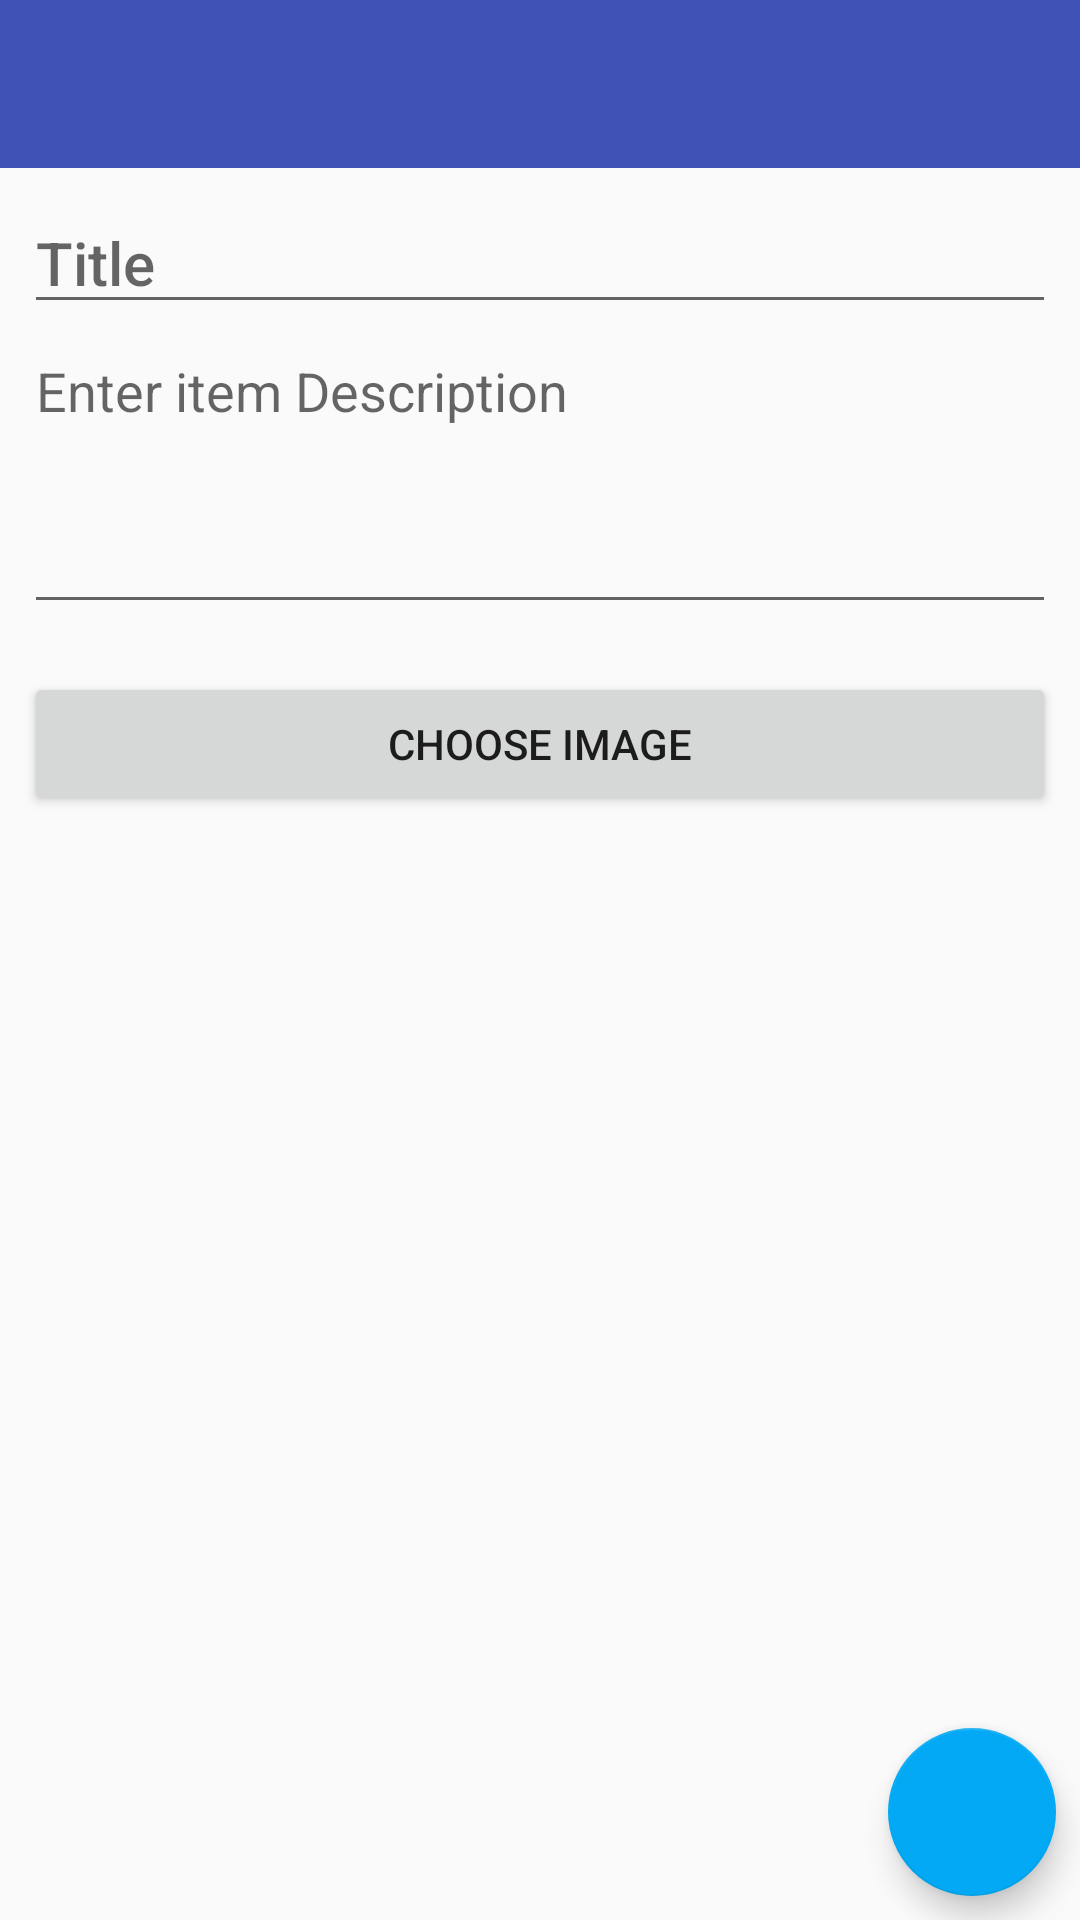

This screen was rendered from an Android layout file. Write that file and the resources it references.
<!-- AndroidManifest.xml: application theme AppTheme -->
<!-- res/layout/activity_add.xml -->
<?xml version="1.0" encoding="utf-8"?>
<RelativeLayout xmlns:android="http://schemas.android.com/apk/res/android"
    xmlns:app="http://schemas.android.com/apk/res-auto"
    xmlns:tools="http://schemas.android.com/tools"
    android:layout_width="match_parent"
    android:layout_height="match_parent"
    android:orientation="vertical"

    tools:context="project.demo.addpage.AddActivity">


    <include layout="@layout/toolbar" android:id="@+id/toolbar"/>

    <ScrollView
        android:layout_width="match_parent"
        android:layout_height="match_parent"
        android:layout_below="@+id/toolbar"
        android:layout_marginBottom="16dp">

        <LinearLayout
            android:layout_width="match_parent"
            android:layout_height="wrap_content"
            android:gravity="center_horizontal"
            android:orientation="vertical"
            android:paddingLeft="8dp"
            android:paddingRight="8dp"
            android:paddingTop="8dp">

            <EditText
                android:id="@+id/add_item_title"
                android:layout_width="match_parent"
                android:layout_height="wrap_content"
                android:hint="Title"
                android:textAppearance="@style/TextAppearance.AppCompat.Title" />

            <EditText
                android:id="@+id/add_item_description"
                android:layout_width="match_parent"
                android:layout_height="100dp"
                android:gravity="top"
                android:hint="Enter item Description" />


            <ImageView
                android:id="@+id/image"
                android:layout_width="250dp"
                android:layout_height="wrap_content"
                android:layout_marginBottom="8dp"
                android:layout_marginTop="8dp"
                android:adjustViewBounds="true"
                android:src="@drawable/placeholder" />

            <Button
                android:id="@+id/add_item_image"
                android:layout_width="match_parent"
                android:layout_height="match_parent"
                android:text="choose image"
                android:textAppearance="@style/TextAppearance.AppCompat.Button" />

        </LinearLayout>


    </ScrollView>

    <android.support.design.widget.FloatingActionButton
        android:id="@+id/add_Item"
        android:layout_width="wrap_content"
        android:layout_height="wrap_content"
        android:layout_alignParentBottom="true"
        android:layout_alignParentRight="true"
        android:layout_marginBottom="8dp"
        android:layout_marginRight="8dp"
        android:src="@drawable/done"
        app:fabSize="normal"
        app:layout_anchorGravity="bottom|right|end" />

    <ProgressBar
        android:id="@+id/progressBar"
        style="?android:attr/progressBarStyle"
        android:layout_width="wrap_content"
        android:layout_height="wrap_content"
        android:layout_alignParentRight="false"
        android:layout_centerInParent="true"
        android:indeterminate="true"
        android:visibility="gone"/>

</RelativeLayout>
<!-- res/layout/toolbar.xml (included above) -->
<?xml version="1.0" encoding="utf-8"?>
<android.support.v7.widget.Toolbar xmlns:android="http://schemas.android.com/apk/res/android"
    xmlns:app="http://schemas.android.com/apk/res-auto"
    android:id="@+id/toolbar"
    android:layout_width="match_parent"
    android:layout_height="wrap_content"
    android:background="?attr/colorPrimary"
    android:minHeight="?attr/actionBarSize"
    app:layout_constraintLeft_toRightOf="parent"
    app:layout_constraintTop_toBottomOf="parent"
     />
<!-- resources referenced by this layout -->
<resources>
  <style name="AppTheme" parent="Theme.AppCompat.Light.NoActionBar">
          
          <item name="colorPrimary">@color/colorPrimary</item>
          <item name="colorPrimaryDark">@color/colorPrimaryDark</item>
          <item name="colorAccent">@color/colorAccent</item>
  
          
          
          
      </style>
  <color name="colorPrimary">#3F51B5</color>
  <color name="colorPrimaryDark">#3949AB</color>
  <color name="colorAccent">#03a9f4</color>
</resources>
